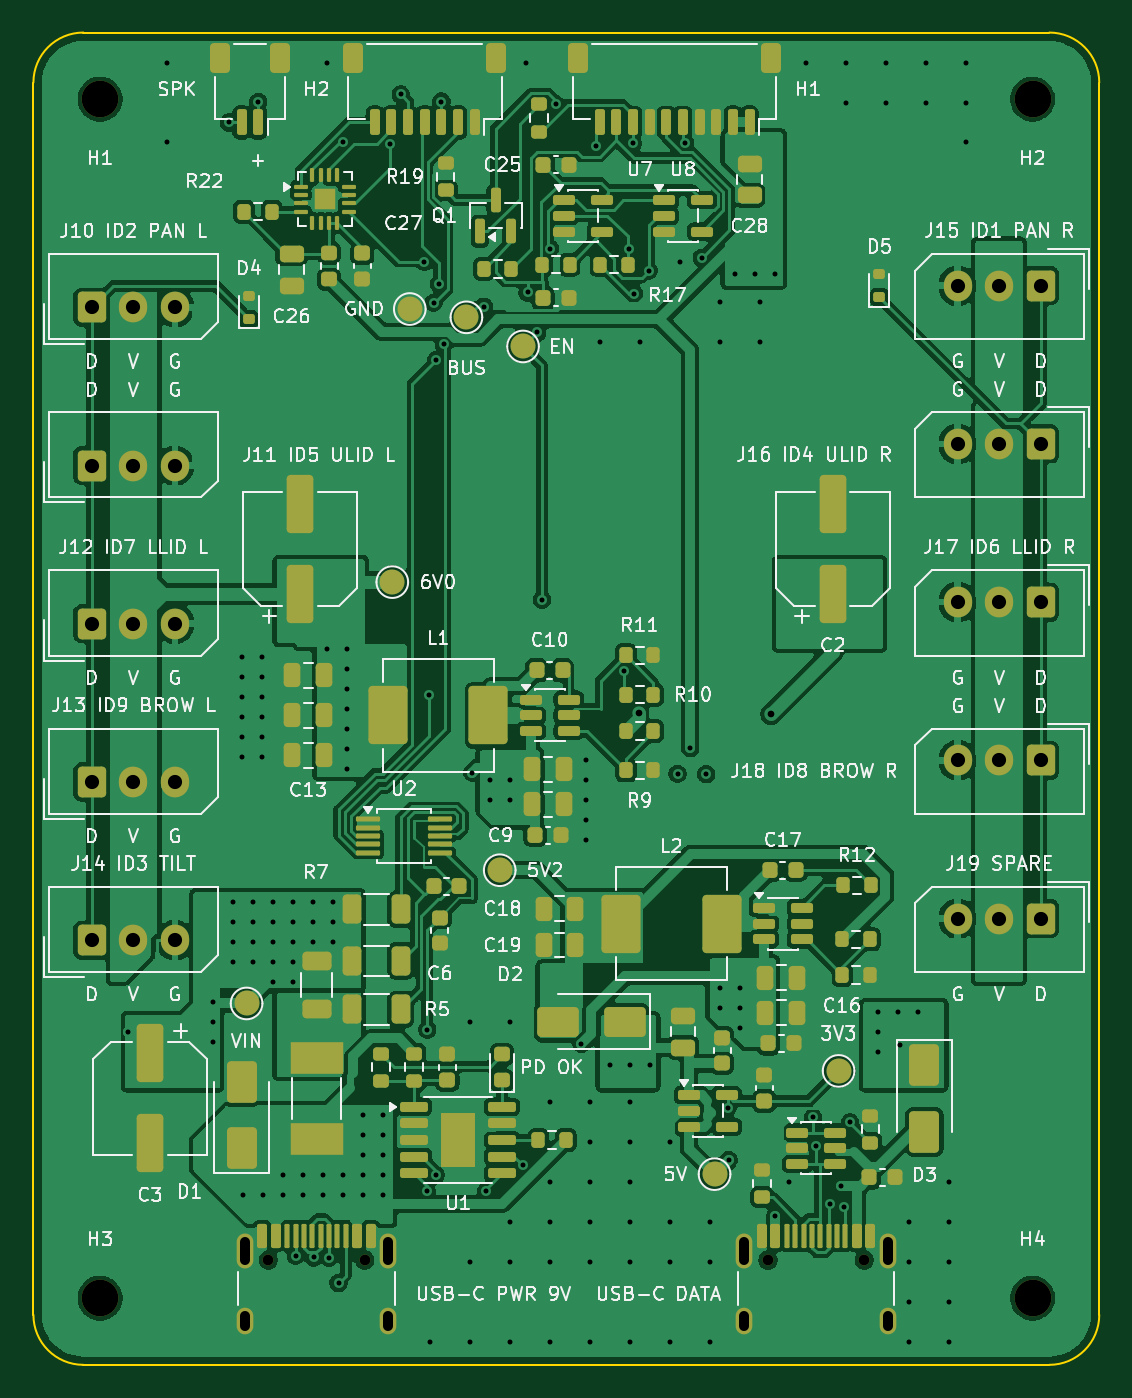
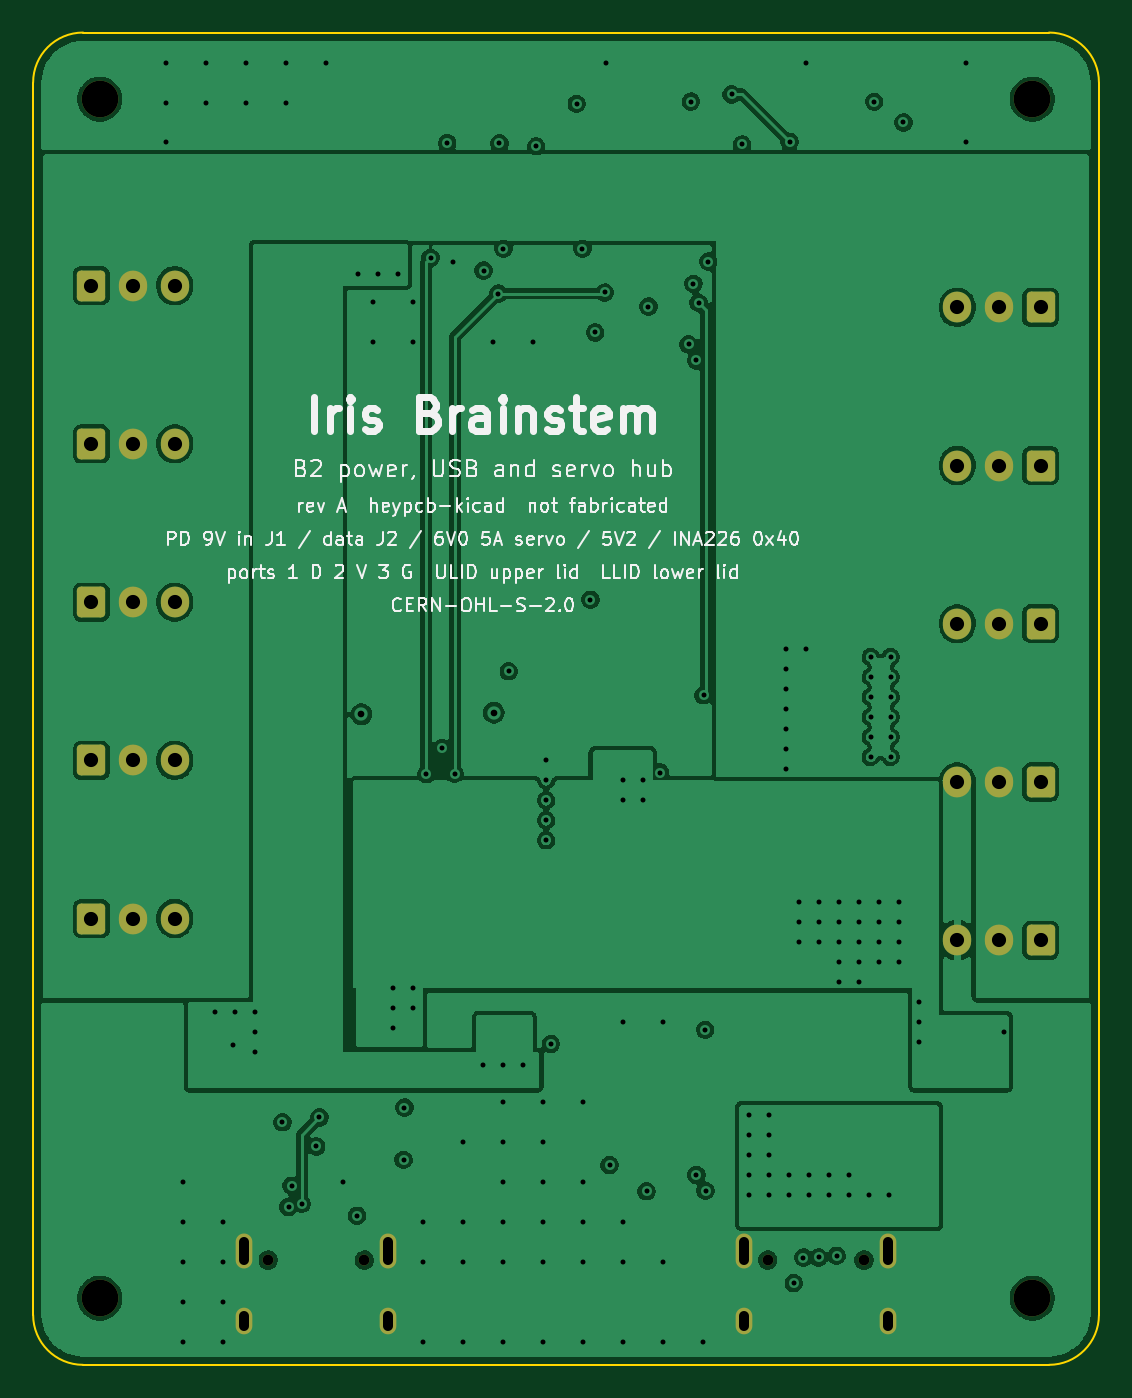
Circuit board: 10 layer files. Board 64.0 x 80.0 mm.
- bottom_copper: iris_brainstem-B_Cu.gbl (206865 bytes)
- bottom_mask: iris_brainstem-B_Mask.gbs (2984 bytes)
- paste: iris_brainstem-B_Paste.gbp (459 bytes)
- bottom_silk: iris_brainstem-B_Silkscreen.gbo (74022 bytes)
- outline: iris_brainstem-Edge_Cuts.gm1 (1007 bytes)
- top_copper: iris_brainstem-F_Cu.gtl (364889 bytes)
- top_mask: iris_brainstem-F_Mask.gts (15079 bytes)
- paste: iris_brainstem-F_Paste.gtp (12944 bytes)
- top_silk: iris_brainstem-F_Silkscreen.gto (172655 bytes)
- drill: iris_brainstem.drl (4557 bytes)

=== bottom_copper: iris_brainstem-B_Cu.gbl (206865 bytes, source omitted) ===
=== bottom_mask: iris_brainstem-B_Mask.gbs ===
%TF.GenerationSoftware,KiCad,Pcbnew,10.0.6*%
%TF.CreationDate,2026-10-03T09:19:03-07:00*%
%TF.ProjectId,iris_brainstem,69726973-5f62-4726-9169-6e7374656d2e,rev?*%
%TF.SameCoordinates,Original*%
%TF.FileFunction,Soldermask,Bot*%
%TF.FilePolarity,Negative*%
%FSLAX46Y46*%
G04 Gerber Fmt 4.6, Leading zero omitted, Abs format (unit mm)*
G04 Created by KiCad (PCBNEW 10.0.6) date 2026-10-03 09:19:03*
%MOMM*%
%LPD*%
G01*
G04 APERTURE LIST*
G04 Aperture macros list*
%AMRoundRect*
0 Rectangle with rounded corners*
0 $1 Rounding radius*
0 $2 $3 $4 $5 $6 $7 $8 $9 X,Y pos of 4 corners*
0 Add a 4 corners polygon primitive as box body*
4,1,4,$2,$3,$4,$5,$6,$7,$8,$9,$2,$3,0*
0 Add four circle primitives for the rounded corners*
1,1,$1+$1,$2,$3*
1,1,$1+$1,$4,$5*
1,1,$1+$1,$6,$7*
1,1,$1+$1,$8,$9*
0 Add four rect primitives between the rounded corners*
20,1,$1+$1,$2,$3,$4,$5,0*
20,1,$1+$1,$4,$5,$6,$7,0*
20,1,$1+$1,$6,$7,$8,$9,0*
20,1,$1+$1,$8,$9,$2,$3,0*%
G04 Aperture macros list end*
%ADD10C,2.200000*%
%ADD11C,0.650000*%
%ADD12O,1.000000X2.100000*%
%ADD13O,1.000000X1.600000*%
%ADD14RoundRect,0.250000X0.600000X0.675000X-0.600000X0.675000X-0.600000X-0.675000X0.600000X-0.675000X0*%
%ADD15O,1.700000X1.850000*%
%ADD16RoundRect,0.250000X-0.600000X-0.675000X0.600000X-0.675000X0.600000X0.675000X-0.600000X0.675000X0*%
G04 APERTURE END LIST*
D10*
%TO.C,H3*%
X104000000Y-176000000D03*
%TD*%
%TO.C,H1*%
X104000000Y-104000000D03*
%TD*%
D11*
%TO.C,J1*%
X114110000Y-173700000D03*
X119890000Y-173700000D03*
D12*
X112680000Y-173170000D03*
D13*
X112680000Y-177350000D03*
D12*
X121320000Y-173170000D03*
D13*
X121320000Y-177350000D03*
%TD*%
D11*
%TO.C,J2*%
X144110000Y-173700000D03*
X149890000Y-173700000D03*
D12*
X142680000Y-173170000D03*
D13*
X142680000Y-177350000D03*
D12*
X151320000Y-173170000D03*
D13*
X151320000Y-177350000D03*
%TD*%
D10*
%TO.C,H4*%
X160000000Y-176000000D03*
%TD*%
D14*
%TO.C,J18*%
X160500000Y-143700000D03*
D15*
X158000000Y-143700000D03*
X155500000Y-143700000D03*
%TD*%
D16*
%TO.C,J12*%
X103500000Y-135500000D03*
D15*
X106000000Y-135500000D03*
X108500000Y-135500000D03*
%TD*%
D16*
%TO.C,J13*%
X103500000Y-145000000D03*
D15*
X106000000Y-145000000D03*
X108500000Y-145000000D03*
%TD*%
D14*
%TO.C,J16*%
X160500000Y-124700000D03*
D15*
X158000000Y-124700000D03*
X155500000Y-124700000D03*
%TD*%
D16*
%TO.C,J14*%
X103500000Y-154500000D03*
D15*
X106000000Y-154500000D03*
X108500000Y-154500000D03*
%TD*%
D14*
%TO.C,J17*%
X160500000Y-134200000D03*
D15*
X158000000Y-134200000D03*
X155500000Y-134200000D03*
%TD*%
D14*
%TO.C,J15*%
X160500000Y-115200000D03*
D15*
X158000000Y-115200000D03*
X155500000Y-115200000D03*
%TD*%
D14*
%TO.C,J19*%
X160500000Y-153200000D03*
D15*
X158000000Y-153200000D03*
X155500000Y-153200000D03*
%TD*%
D16*
%TO.C,J10*%
X103500000Y-116500000D03*
D15*
X106000000Y-116500000D03*
X108500000Y-116500000D03*
%TD*%
D10*
%TO.C,H2*%
X160000000Y-104000000D03*
%TD*%
D16*
%TO.C,J11*%
X103500000Y-126000000D03*
D15*
X106000000Y-126000000D03*
X108500000Y-126000000D03*
%TD*%
M02*

=== paste: iris_brainstem-B_Paste.gbp ===
%TF.GenerationSoftware,KiCad,Pcbnew,10.0.6*%
%TF.CreationDate,2026-10-03T09:19:03-07:00*%
%TF.ProjectId,iris_brainstem,69726973-5f62-4726-9169-6e7374656d2e,rev?*%
%TF.SameCoordinates,Original*%
%TF.FileFunction,Paste,Bot*%
%TF.FilePolarity,Positive*%
%FSLAX46Y46*%
G04 Gerber Fmt 4.6, Leading zero omitted, Abs format (unit mm)*
G04 Created by KiCad (PCBNEW 10.0.6) date 2026-10-03 09:19:03*
%MOMM*%
%LPD*%
G01*
G04 APERTURE LIST*
G04 APERTURE END LIST*
M02*

=== bottom_silk: iris_brainstem-B_Silkscreen.gbo (74022 bytes, source omitted) ===
=== outline: iris_brainstem-Edge_Cuts.gm1 ===
%TF.GenerationSoftware,KiCad,Pcbnew,10.0.6*%
%TF.CreationDate,2026-10-03T09:19:03-07:00*%
%TF.ProjectId,iris_brainstem,69726973-5f62-4726-9169-6e7374656d2e,rev?*%
%TF.SameCoordinates,Original*%
%TF.FileFunction,Profile,NP*%
%FSLAX46Y46*%
G04 Gerber Fmt 4.6, Leading zero omitted, Abs format (unit mm)*
G04 Created by KiCad (PCBNEW 10.0.6) date 2026-10-03 09:19:03*
%MOMM*%
%LPD*%
G01*
G04 APERTURE LIST*
%TA.AperFunction,Profile*%
%ADD10C,0.100000*%
%TD*%
G04 APERTURE END LIST*
D10*
X100000000Y-103000000D02*
G75*
G02*
X103000000Y-100000000I3000000J0D01*
G01*
X100000000Y-177000000D02*
X100000000Y-103000000D01*
X103000000Y-100000000D02*
X161000000Y-100000000D01*
X103000000Y-180000000D02*
G75*
G02*
X100000000Y-177000000I0J3000000D01*
G01*
X161000000Y-100000000D02*
G75*
G02*
X164000000Y-103000000I0J-3000000D01*
G01*
X161000000Y-180000000D02*
X103000000Y-180000000D01*
X164000000Y-103000000D02*
X164000000Y-177000000D01*
X164000000Y-177000000D02*
G75*
G02*
X161000000Y-180000000I-3000000J0D01*
G01*
M02*

=== top_copper: iris_brainstem-F_Cu.gtl (364889 bytes, source omitted) ===
=== top_mask: iris_brainstem-F_Mask.gts (15079 bytes, source omitted) ===
=== paste: iris_brainstem-F_Paste.gtp (12944 bytes, source omitted) ===
=== top_silk: iris_brainstem-F_Silkscreen.gto (172655 bytes, source omitted) ===
=== drill: iris_brainstem.drl ===
M48
; DRILL file KiCad 10.0.6 date 2026-10-03T09:19:04
; FORMAT={-:-/ absolute / metric / decimal}
; #@! TF.CreationDate,2026-10-03T09:19:04-07:00
; #@! TF.GenerationSoftware,Kicad,Pcbnew,10.0.6
; #@! TF.FileFunction,MixedPlating,1,4
FMAT,2
METRIC
; #@! TA.AperFunction,Plated,PTH,ViaDrill
T1C0.300
; #@! TA.AperFunction,Plated,PTH,ViaDrill
T2C0.400
; #@! TA.AperFunction,Plated,PTH,ComponentDrill
T3C0.600
; #@! TA.AperFunction,Plated,PTH,ComponentDrill
T4C0.850
; #@! TA.AperFunction,NonPlated,NPTH,ComponentDrill
T5C0.650
; #@! TA.AperFunction,NonPlated,NPTH,ComponentDrill
T6C2.200
%
G90
G05
T1
X105.696Y-159.995
X108.0Y-101.8
X108.0Y-106.6
X110.8Y-158.2
X110.8Y-159.4
X110.8Y-160.6
X111.746Y-105.4
X112.0Y-152.2
X112.0Y-153.4
X112.0Y-154.6
X112.0Y-155.8
X112.5Y-137.5
X112.5Y-138.7
X112.5Y-139.9
X112.5Y-141.1
X112.5Y-142.3
X112.5Y-143.5
X112.6Y-169.8
X113.2Y-152.2
X113.2Y-153.4
X113.2Y-154.6
X113.2Y-155.8
X113.5Y-104.162
X113.7Y-137.5
X113.7Y-138.7
X113.7Y-139.9
X113.7Y-141.1
X113.7Y-142.3
X113.7Y-143.5
X113.8Y-169.8
X114.4Y-152.2
X114.4Y-153.4
X114.4Y-154.6
X114.4Y-155.8
X114.4Y-157.0
X115.0Y-168.6
X115.0Y-169.8
X115.6Y-152.2
X115.6Y-153.4
X115.6Y-154.6
X115.6Y-155.8
X115.6Y-157.0
X115.75Y-173.449
X116.2Y-168.6
X116.2Y-169.8
X116.8Y-152.2
X116.8Y-153.4
X116.8Y-154.6
X116.84Y-173.554
X117.4Y-168.6
X117.4Y-169.8
X117.6Y-101.8
X117.6Y-137.0
X117.75Y-173.558
X118.0Y-152.2
X118.0Y-153.4
X118.0Y-154.6
X118.321Y-175.087
X118.572Y-106.559
X118.6Y-168.6
X118.6Y-169.8
X118.8Y-137.0
X118.8Y-138.2
X118.8Y-139.4
X118.8Y-140.6
X118.8Y-141.8
X118.8Y-143.0
X118.8Y-144.2
X119.8Y-165.0
X119.8Y-166.2
X119.8Y-167.4
X119.8Y-168.6
X119.8Y-169.8
X121.0Y-165.0
X121.0Y-166.2
X121.0Y-167.4
X121.0Y-168.6
X121.0Y-169.8
X121.434Y-106.718
X122.061Y-103.709
X123.468Y-113.754
X123.618Y-169.554
X123.648Y-159.886
X123.74Y-139.791
X123.8Y-178.6
X124.039Y-116.236
X124.17Y-168.6
X124.173Y-119.69
X124.354Y-115.096
X124.5Y-104.15
X124.641Y-118.721
X126.2Y-159.4
X126.2Y-173.8
X126.2Y-178.6
X126.348Y-144.438
X127.057Y-116.451
X127.167Y-169.574
X127.4Y-144.9
X127.4Y-146.1
X128.6Y-144.9
X128.6Y-146.1
X128.6Y-159.4
X128.6Y-171.4
X128.6Y-173.8
X128.6Y-178.6
X129.38Y-168.005
X129.6Y-101.8
X129.67Y-115.607
X130.257Y-118.002
X130.541Y-134.059
X131.0Y-164.2
X131.0Y-169.0
X131.0Y-171.4
X131.0Y-173.8
X131.0Y-178.6
X131.019Y-112.981
X131.358Y-104.287
X132.909Y-160.735
X133.2Y-143.7
X133.2Y-144.9
X133.2Y-146.1
X133.2Y-147.3
X133.2Y-148.5
X133.4Y-164.2
X133.4Y-166.6
X133.4Y-169.0
X133.4Y-171.4
X133.4Y-173.8
X133.4Y-178.6
X133.795Y-106.829
X134.0Y-118.6
X134.6Y-162.0
X135.438Y-138.356
X135.758Y-112.981
X135.8Y-162.0
X135.8Y-164.2
X135.8Y-166.6
X135.8Y-169.0
X135.8Y-171.4
X135.8Y-173.8
X135.8Y-178.6
X136.0Y-106.657
X136.068Y-115.672
X136.4Y-118.6
X136.947Y-114.297
X137.0Y-162.0
X138.2Y-166.6
X138.2Y-171.4
X138.2Y-173.8
X138.2Y-178.6
X138.684Y-144.516
X138.8Y-113.8
X139.135Y-106.637
X139.444Y-142.97
X140.136Y-113.528
X140.392Y-144.525
X140.6Y-171.4
X140.6Y-173.8
X140.6Y-178.6
X141.2Y-116.2
X141.2Y-118.6
X141.2Y-157.4
X141.2Y-158.6
X141.704Y-164.553
X141.754Y-167.696
X142.1Y-114.5
X142.4Y-157.4
X142.4Y-158.6
X142.4Y-159.8
X143.3Y-114.5
X143.6Y-116.2
X143.6Y-118.6
X144.5Y-114.5
X144.55Y-171.051
X145.4Y-169.0
X146.4Y-101.8
X146.814Y-165.139
X147.0Y-166.879
X147.858Y-170.339
X148.481Y-169.245
X148.665Y-170.524
X148.8Y-101.8
X148.8Y-104.2
X149.033Y-165.43
X150.7Y-158.8
X150.7Y-160.0
X150.7Y-161.2
X151.2Y-101.8
X151.2Y-104.2
X151.9Y-158.8
X152.022Y-160.792
X152.6Y-171.4
X152.6Y-173.8
X152.6Y-176.2
X152.6Y-178.6
X153.1Y-158.8
X153.6Y-101.8
X153.6Y-104.2
X155.0Y-169.0
X155.0Y-171.4
X155.0Y-173.8
X155.0Y-176.2
X155.0Y-178.6
X156.0Y-101.8
X156.0Y-104.2
X156.0Y-106.6
T2
X136.338Y-140.85
X144.286Y-140.933
T4
X103.5Y-116.5
X103.5Y-126.0
X103.5Y-135.5
X103.5Y-145.0
X103.5Y-154.5
X106.0Y-116.5
X106.0Y-126.0
X106.0Y-135.5
X106.0Y-145.0
X106.0Y-154.5
X108.5Y-116.5
X108.5Y-126.0
X108.5Y-135.5
X108.5Y-145.0
X108.5Y-154.5
X155.5Y-115.2
X155.5Y-124.7
X155.5Y-134.2
X155.5Y-143.7
X155.5Y-153.2
X158.0Y-115.2
X158.0Y-124.7
X158.0Y-134.2
X158.0Y-143.7
X158.0Y-153.2
X160.5Y-115.2
X160.5Y-124.7
X160.5Y-134.2
X160.5Y-143.7
X160.5Y-153.2
T5
X114.11Y-173.7
X119.89Y-173.7
X144.11Y-173.7
X149.89Y-173.7
T6
X104.0Y-104.0
X104.0Y-176.0
X160.0Y-104.0
X160.0Y-176.0
T3
X112.68Y-172.62G85X112.68Y-173.72
G05
X112.68Y-177.05G85X112.68Y-177.65
G05
X121.32Y-172.62G85X121.32Y-173.72
G05
X121.32Y-177.05G85X121.32Y-177.65
G05
X142.68Y-172.62G85X142.68Y-173.72
G05
X142.68Y-177.05G85X142.68Y-177.65
G05
X151.32Y-172.62G85X151.32Y-173.72
G05
X151.32Y-177.05G85X151.32Y-177.65
G05
M30
